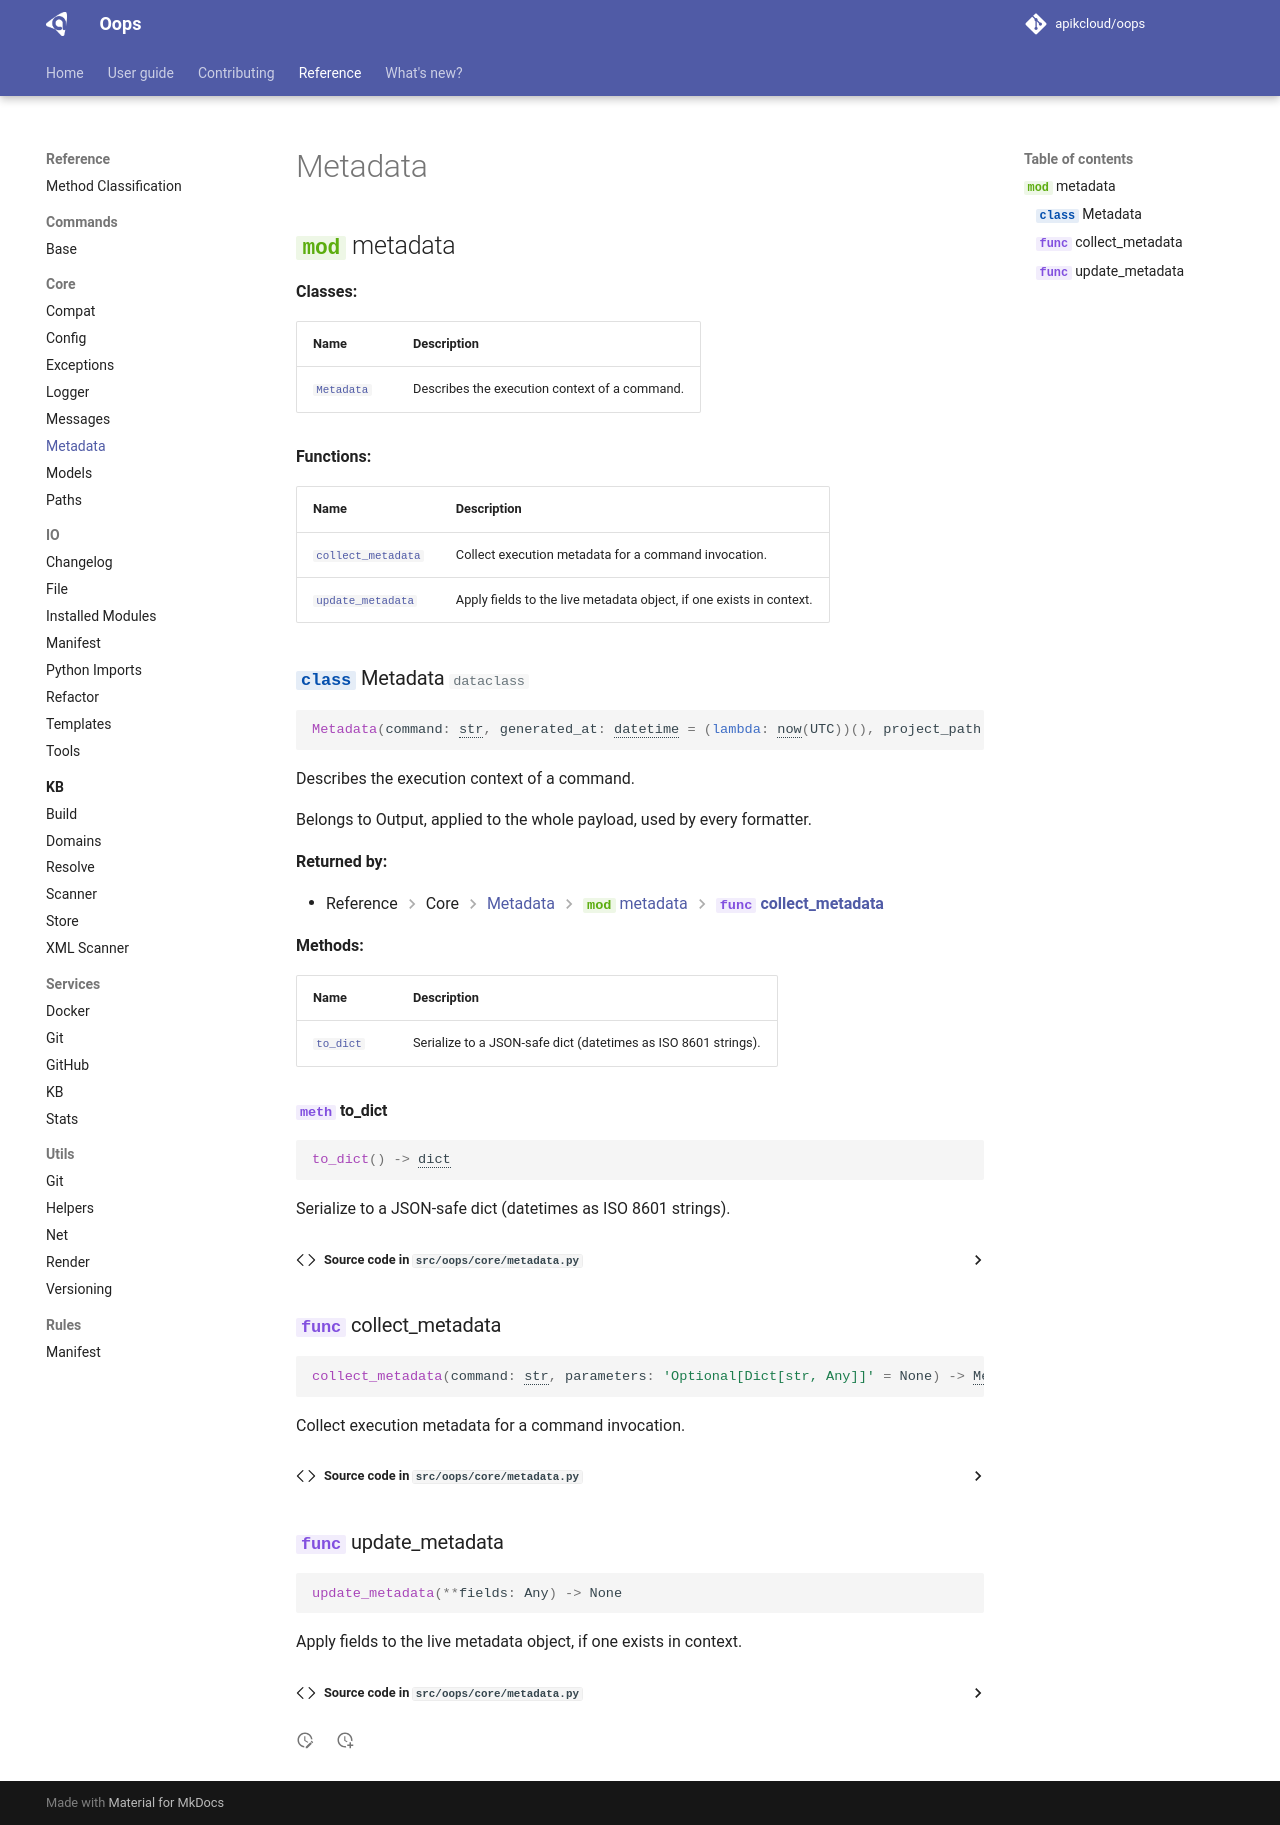

repository: apikcloud/oops · page: 1.3.1/reference/core/metadata/index.html · generator: mkdocs

# Metadata

::: oops.core.metadata
